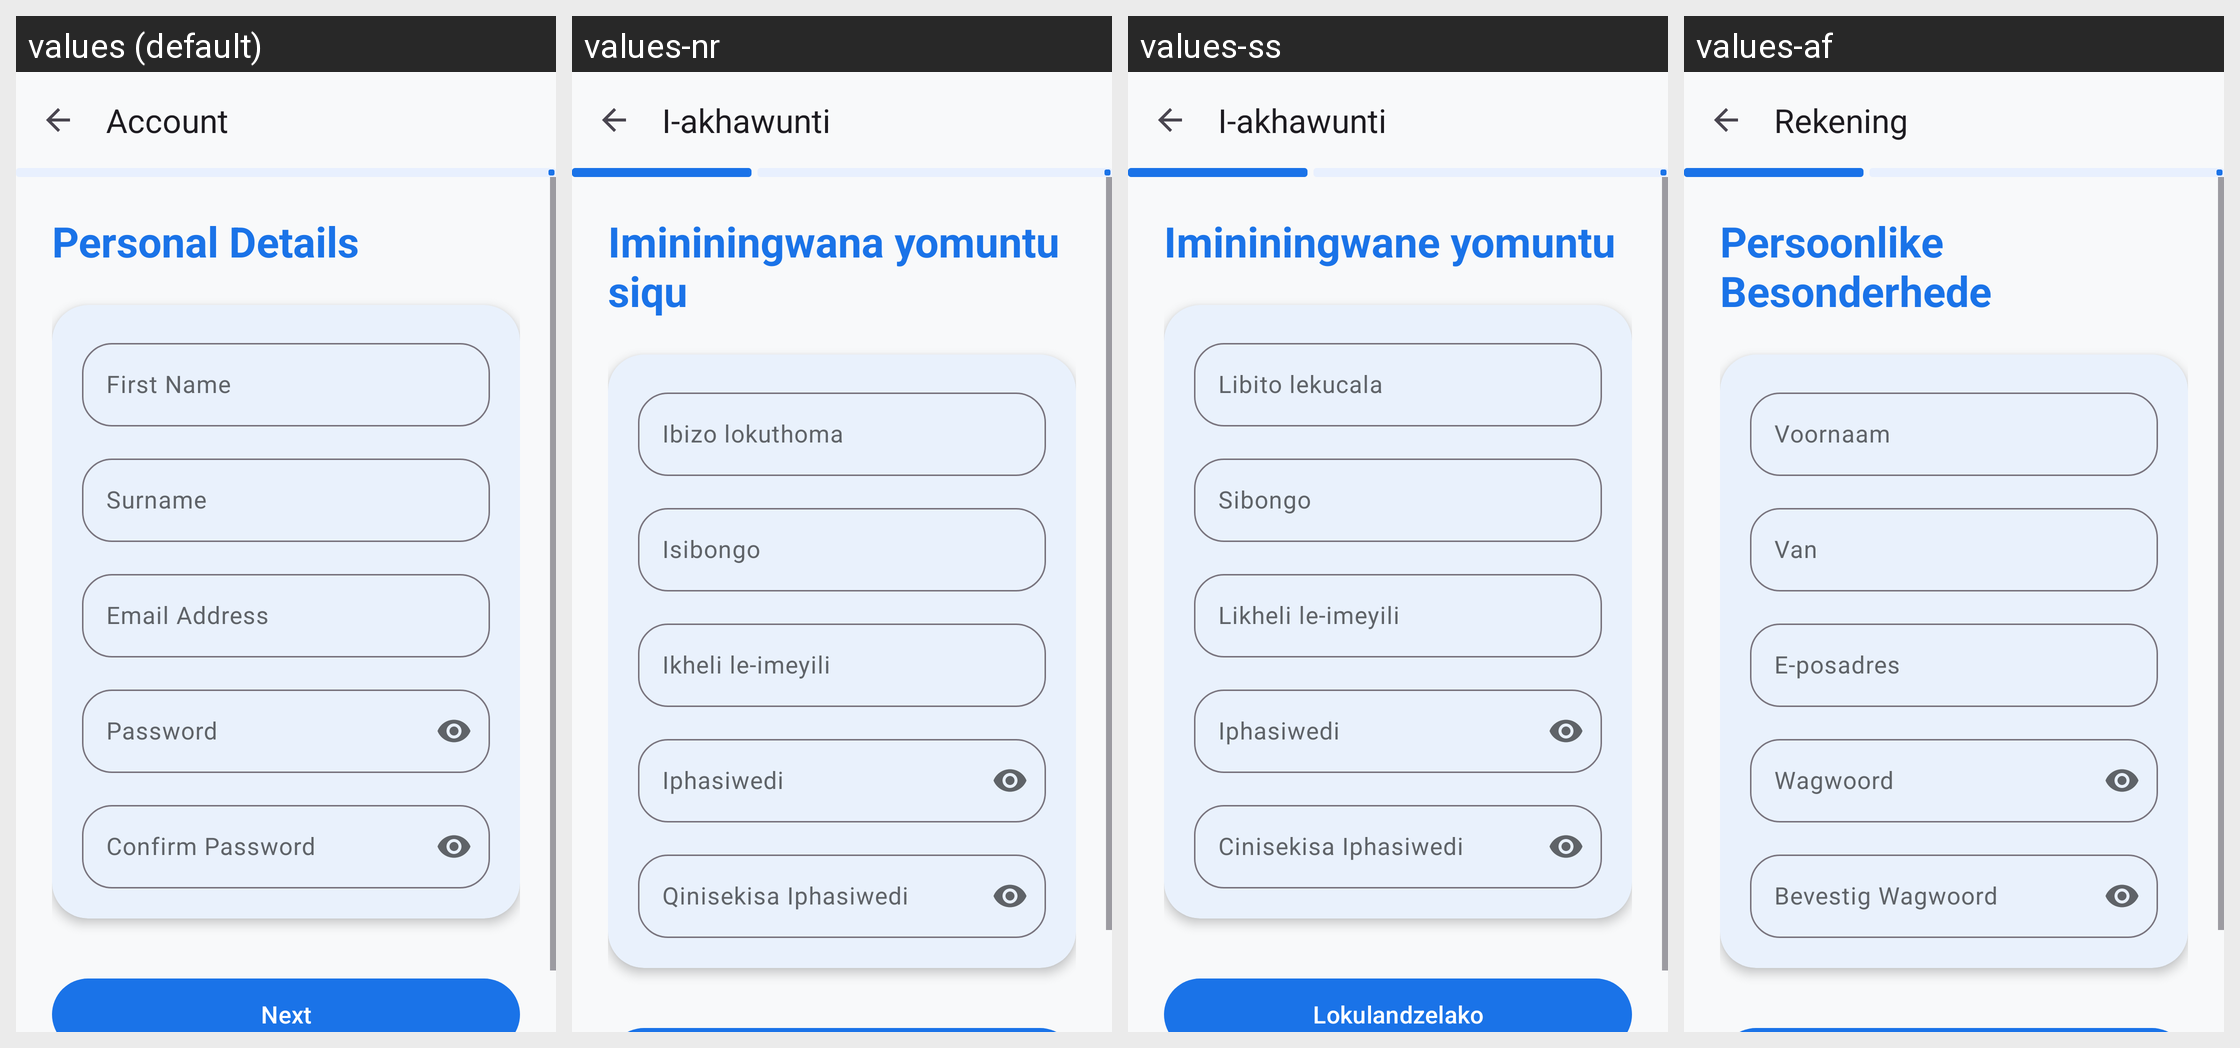

This grid shows one Android layout under several languages. Give, for every string resource on the screen, its name, the default text and each shown locale's text.
Android screen res/layout/activity_register.xml rendered under 4 locales, left to right: values (default), values-nr, values-ss, values-af. Device: Nexus 5 (rendered at 1080×1920; each locale shown at half size, 540×960, under a caption strip naming it); theme Theme.CampusSync.
Other locales in the repository, not shown: values-nso, values-st, values-tn, values-ts, values-ve, values-xh, values-zu.
Strings drawn on this screen, with the default value and each locale's value (text and hints the layout hard-codes, and strings that could not be matched under every locale, appear in the picture but are not listed):

step_account
  values: Account
  values-nr: I-akhawunti
  values-ss: I-akhawunti
  values-af: Rekening

reg_personal_details
  values: Personal Details
  values-nr: Imininingwana yomuntu siqu
  values-ss: Imininingwane yomuntu
  values-af: Persoonlike Besonderhede

hint_first_name
  values: First Name
  values-nr: Ibizo lokuthoma
  values-ss: Libito lekucala
  values-af: Voornaam

hint_surname
  values: Surname
  values-nr: Isibongo
  values-ss: Sibongo
  values-af: Van

hint_email
  values: Email Address
  values-nr: Ikheli le-imeyili
  values-ss: Likheli le-imeyili
  values-af: E-posadres

hint_password
  values: Password
  values-nr: Iphasiwedi
  values-ss: Iphasiwedi
  values-af: Wagwoord

hint_confirm_password
  values: Confirm Password
  values-nr: Qinisekisa Iphasiwedi
  values-ss: Cinisekisa Iphasiwedi
  values-af: Bevestig Wagwoord
